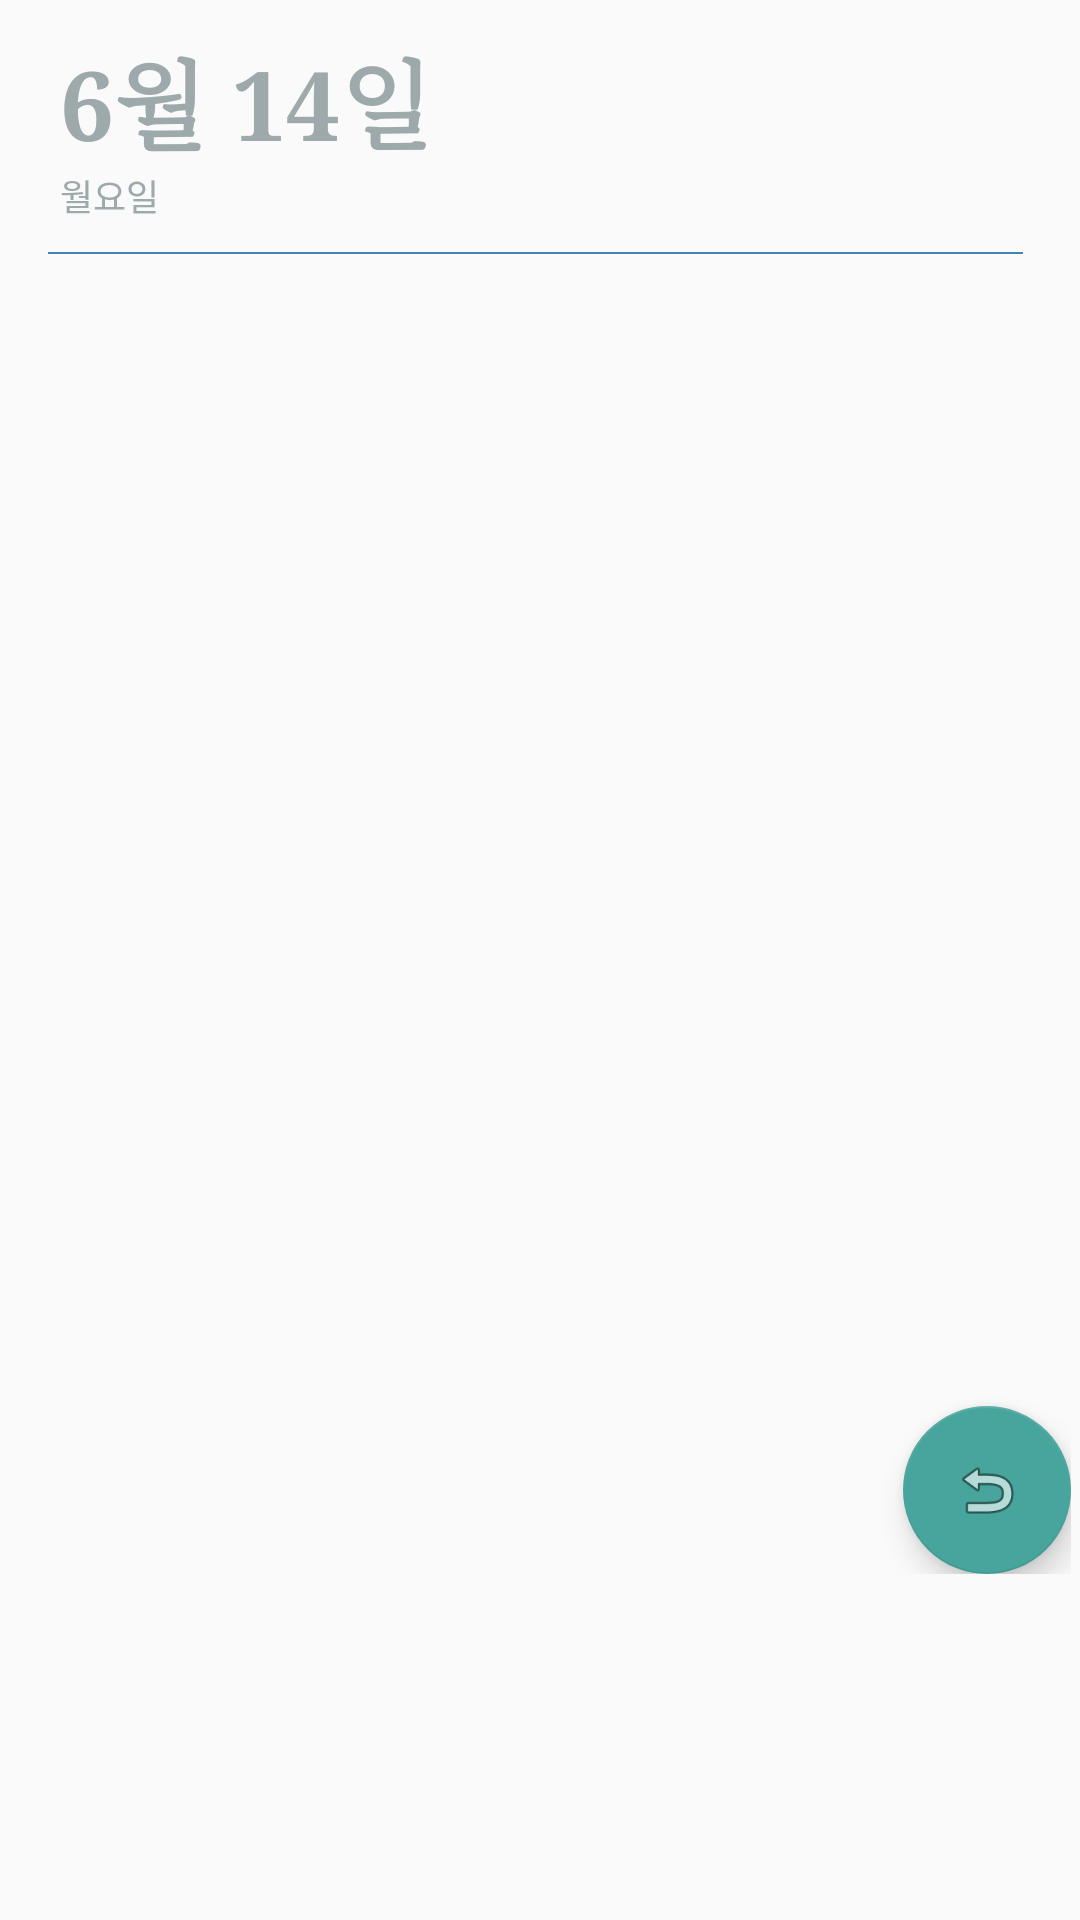

Write the Android layout XML for this screen, with the resource values it uses.
<!-- AndroidManifest.xml: application theme AppTheme -->
<!-- res/layout/activity_list_diary.xml -->
<?xml version="1.0" encoding="utf-8"?>
<androidx.coordinatorlayout.widget.CoordinatorLayout xmlns:android="http://schemas.android.com/apk/res/android"
    xmlns:app="http://schemas.android.com/apk/res-auto"


    android:layout_width="match_parent"
    android:layout_height="match_parent"
    xmlns:tools="http://schemas.android.com/tools">



    <androidx.core.widget.NestedScrollView
        android:layout_width="match_parent"
        android:layout_height="match_parent"


        app:layout_behavior="com.google.android.material.appbar.AppBarLayout$ScrollingViewBehavior">

        <androidx.constraintlayout.widget.ConstraintLayout
            android:layout_width="match_parent"
            android:layout_height="match_parent">

            <LinearLayout
                android:layout_width="357dp"
                android:layout_height="633dp"
                android:orientation="vertical">

                <TextView
                    android:id="@+id/listD_date"
                    android:layout_width="match_parent"
                    android:layout_height="wrap_content"
                    android:layout_marginStart="20dp"
                    android:layout_marginTop="10dp"
                    android:layout_marginEnd="20dp"
                    android:text="6월 14일"
                    android:textAllCaps="true"
                    android:textColor="#9ea9ab"
                    android:textSize="32sp"
                    android:textStyle="bold"
                    android:typeface="serif"
                    tools:text="1" />

                <TextView
                    android:id="@+id/listD_day"
                    android:layout_width="match_parent"
                    android:layout_height="wrap_content"
                    android:layout_marginStart="20dp"
                    android:layout_marginEnd="20dp"
                    android:text="월요일"
                    android:textAllCaps="true"
                    android:textColor="#9ea9ab"
                    android:textSize="12sp"
                    tools:text="Wednesday" />

                <View
                    android:layout_width="match_parent"
                    android:layout_height="0.5dp"
                    android:layout_marginStart="16dp"
                    android:layout_marginTop="10dp"
                    android:layout_marginEnd="16dp"
                    android:background="?attr/colorPrimary" />

                <LinearLayout
                    android:layout_width="match_parent"
                    android:layout_height="258dp"
                    android:orientation="horizontal">

                    <RelativeLayout
                        android:layout_width="364dp"
                        android:layout_height="237dp">


                        <androidx.recyclerview.widget.RecyclerView
                            android:id="@+id/calendar_events"
                            android:layout_width="match_parent"
                            android:layout_height="wrap_content" />

                    </RelativeLayout>

                </LinearLayout>

                <LinearLayout
                    android:layout_width="match_parent"
                    android:layout_height="182dp"
                    android:gravity="right"
                    android:orientation="horizontal">

                    <com.google.android.material.floatingactionbutton.FloatingActionButton
                        android:id="@+id/gobackCal_btn"
                        android:layout_width="wrap_content"
                        android:layout_height="wrap_content"
                        android:layout_gravity="bottom|right"
                        android:layout_weight="1"
                        android:clickable="true"
                        app:elevation="6dp"
                        app:srcCompat="@android:drawable/ic_menu_revert" />

                </LinearLayout>

            </LinearLayout>
        </androidx.constraintlayout.widget.ConstraintLayout>

    </androidx.core.widget.NestedScrollView>


</androidx.coordinatorlayout.widget.CoordinatorLayout>
<!-- resources referenced by this layout -->
<resources>
  <style name="AppTheme" parent="Theme.AppCompat.Light.DarkActionBar">
          
          <item name="colorPrimary">@color/colorPrimary</item>
          <item name="colorPrimaryDark">@color/colorPrimaryDark</item>
          <item name="colorAccent">@color/colorAccent</item>
  
          <item name="windowActionBar">false</item>
          <item name="windowNoTitle">true</item>
  
      </style>
  <color name="colorPrimary">#4284B3</color>
  <color name="colorPrimaryDark">#727C8E</color>
  <color name="colorAccent">#48A59D</color>
</resources>
